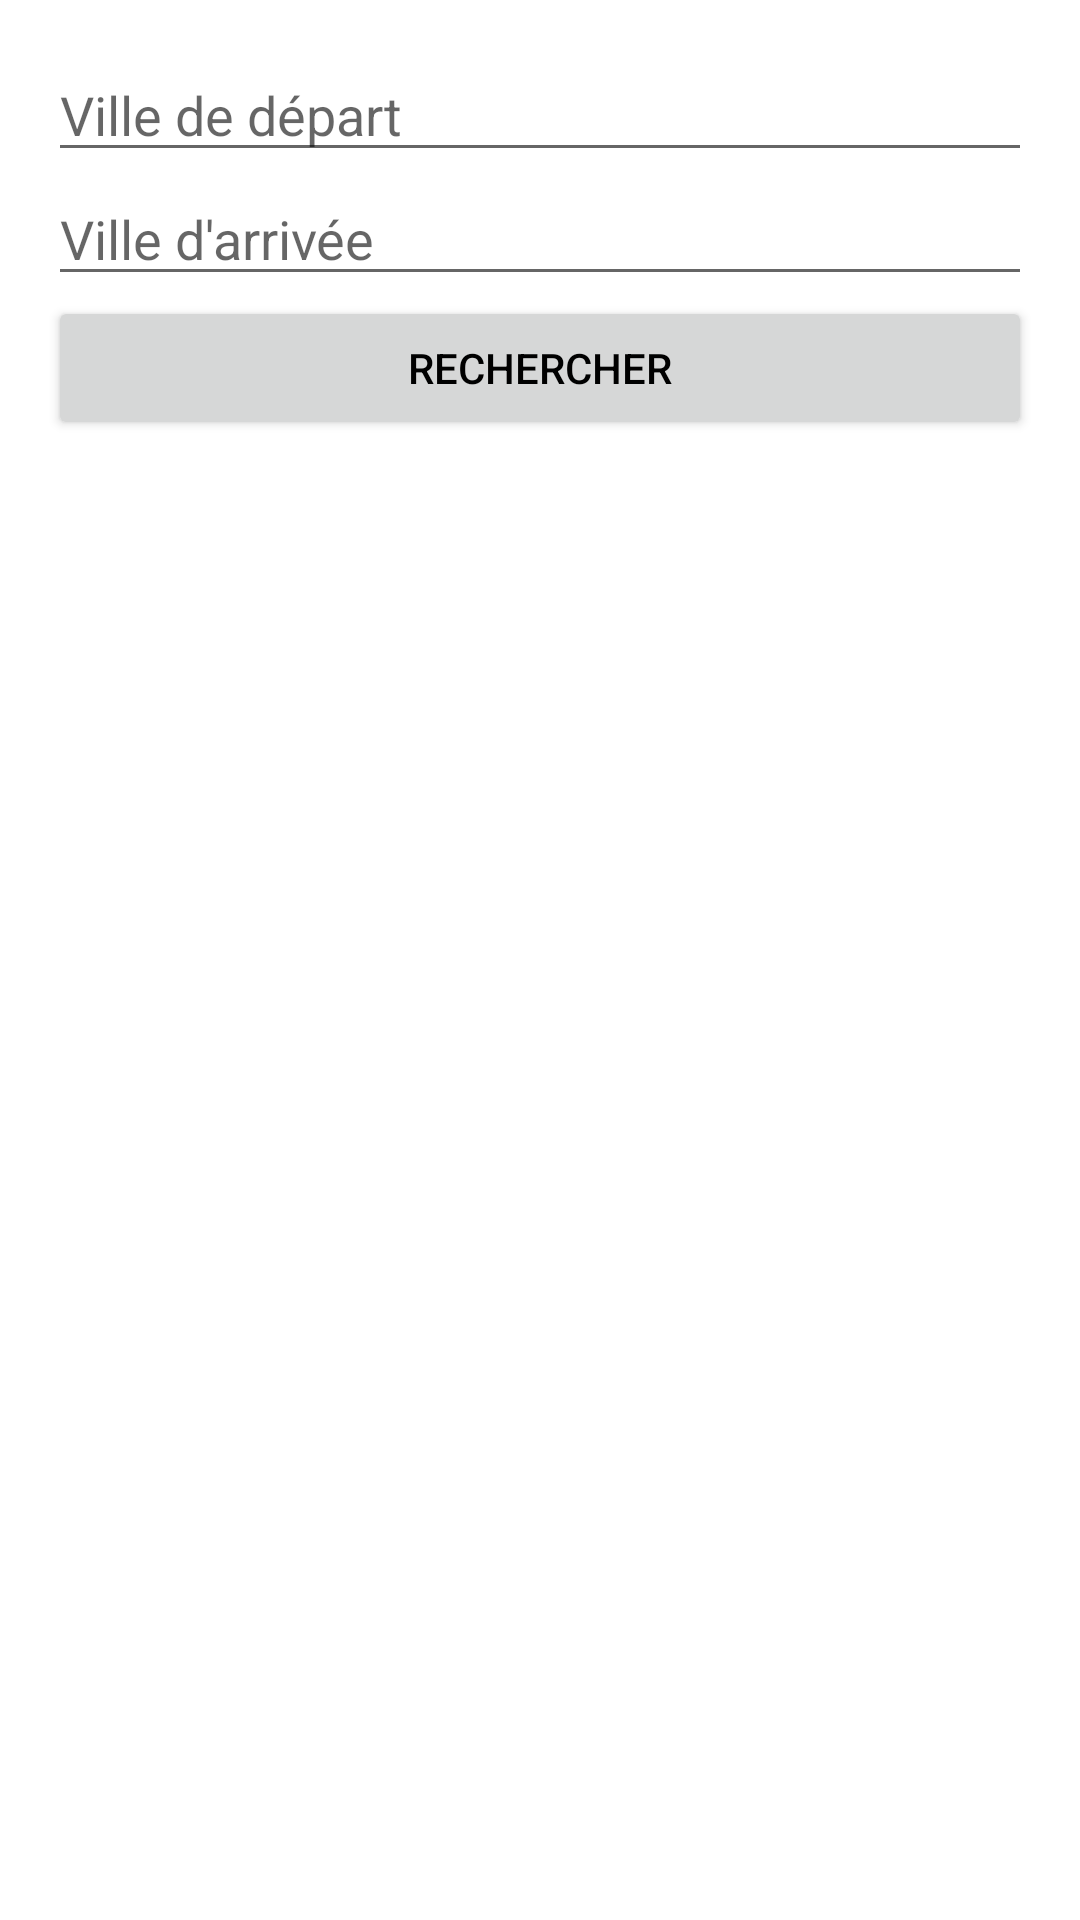

Reconstruct the res/layout file that produces this screen, plus the resources it refers to.
<!-- AndroidManifest.xml: application theme Theme.Train -->
<!-- res/layout/activity_main.xml -->
<LinearLayout xmlns:android="http://schemas.android.com/apk/res/android"
    xmlns:app="http://schemas.android.com/apk/res-auto"
    xmlns:tools="http://schemas.android.com/tools"
    android:layout_width="match_parent"
    android:layout_height="match_parent"
    android:orientation="vertical"
    android:padding="16dp"
    tools:context=".MainActivity">

    
    <EditText
        android:id="@+id/etDepart"
        android:layout_width="match_parent"
        android:layout_height="wrap_content"
        android:hint="Ville de départ" />

    
    <EditText
        android:id="@+id/etArrivee"
        android:layout_width="match_parent"
        android:layout_height="wrap_content"
        android:hint="Ville d'arrivée" />

    
    <Button
        android:id="@+id/btnRechercher"
        android:layout_width="match_parent"
        android:layout_height="wrap_content"
        android:text="Rechercher" />

    
    <androidx.recyclerview.widget.RecyclerView
        android:id="@+id/recyclerViewHoraires"
        android:layout_width="match_parent"
        android:layout_height="wrap_content"
        android:layout_marginTop="10dp"/>
</LinearLayout>
<!-- resources referenced by this layout -->
<resources>
  <style name="Theme.Train" parent="Theme.MaterialComponents.Light">
          
          <item name="colorPrimary">#F4930A</item>
          <item name="colorPrimaryVariant">#FFC107</item>
          <item name="colorOnPrimary">@color/colorOnPrimary</item>
  
          <item name="colorSecondary">@color/colorPrimary</item>
          <item name="colorSecondaryVariant">@color/colorSecondaryVariant</item>
          <item name="colorOnSecondary">@color/colorOnSecondary</item>
  
          
          <item name="android:colorBackground">@color/colorBackground</item>
          <item name="colorOnBackground">@color/colorOnBackground</item>
  
          <item name="colorSurface">@color/colorSurface</item>
          <item name="colorOnSurface">@color/colorOnSurface</item>
  
          
          <item name="colorError">@color/colorError</item>
          <item name="colorOnError">@color/colorOnError</item>
  
          
          <item name="android:textColorPrimary">@color/colorOnPrimary</item>
  
          <item name="android:textColor">@color/colorOnSecondary</item>
  
      </style>
  <color name="colorOnPrimary">#FFFFFF</color>
  <color name="colorPrimary">#EB8F12</color>
  <color name="colorSecondaryVariant">#018786</color>
  <color name="colorOnSecondary">#000000</color>
  <color name="colorBackground">#FFFFFF</color>
  <color name="colorOnBackground">#000000</color>
  <color name="colorSurface">#FFFFFF</color>
  <color name="colorOnSurface">#000000</color>
  <color name="colorError">#B00020</color>
  <color name="colorOnError">#FFFFFF</color>
</resources>
